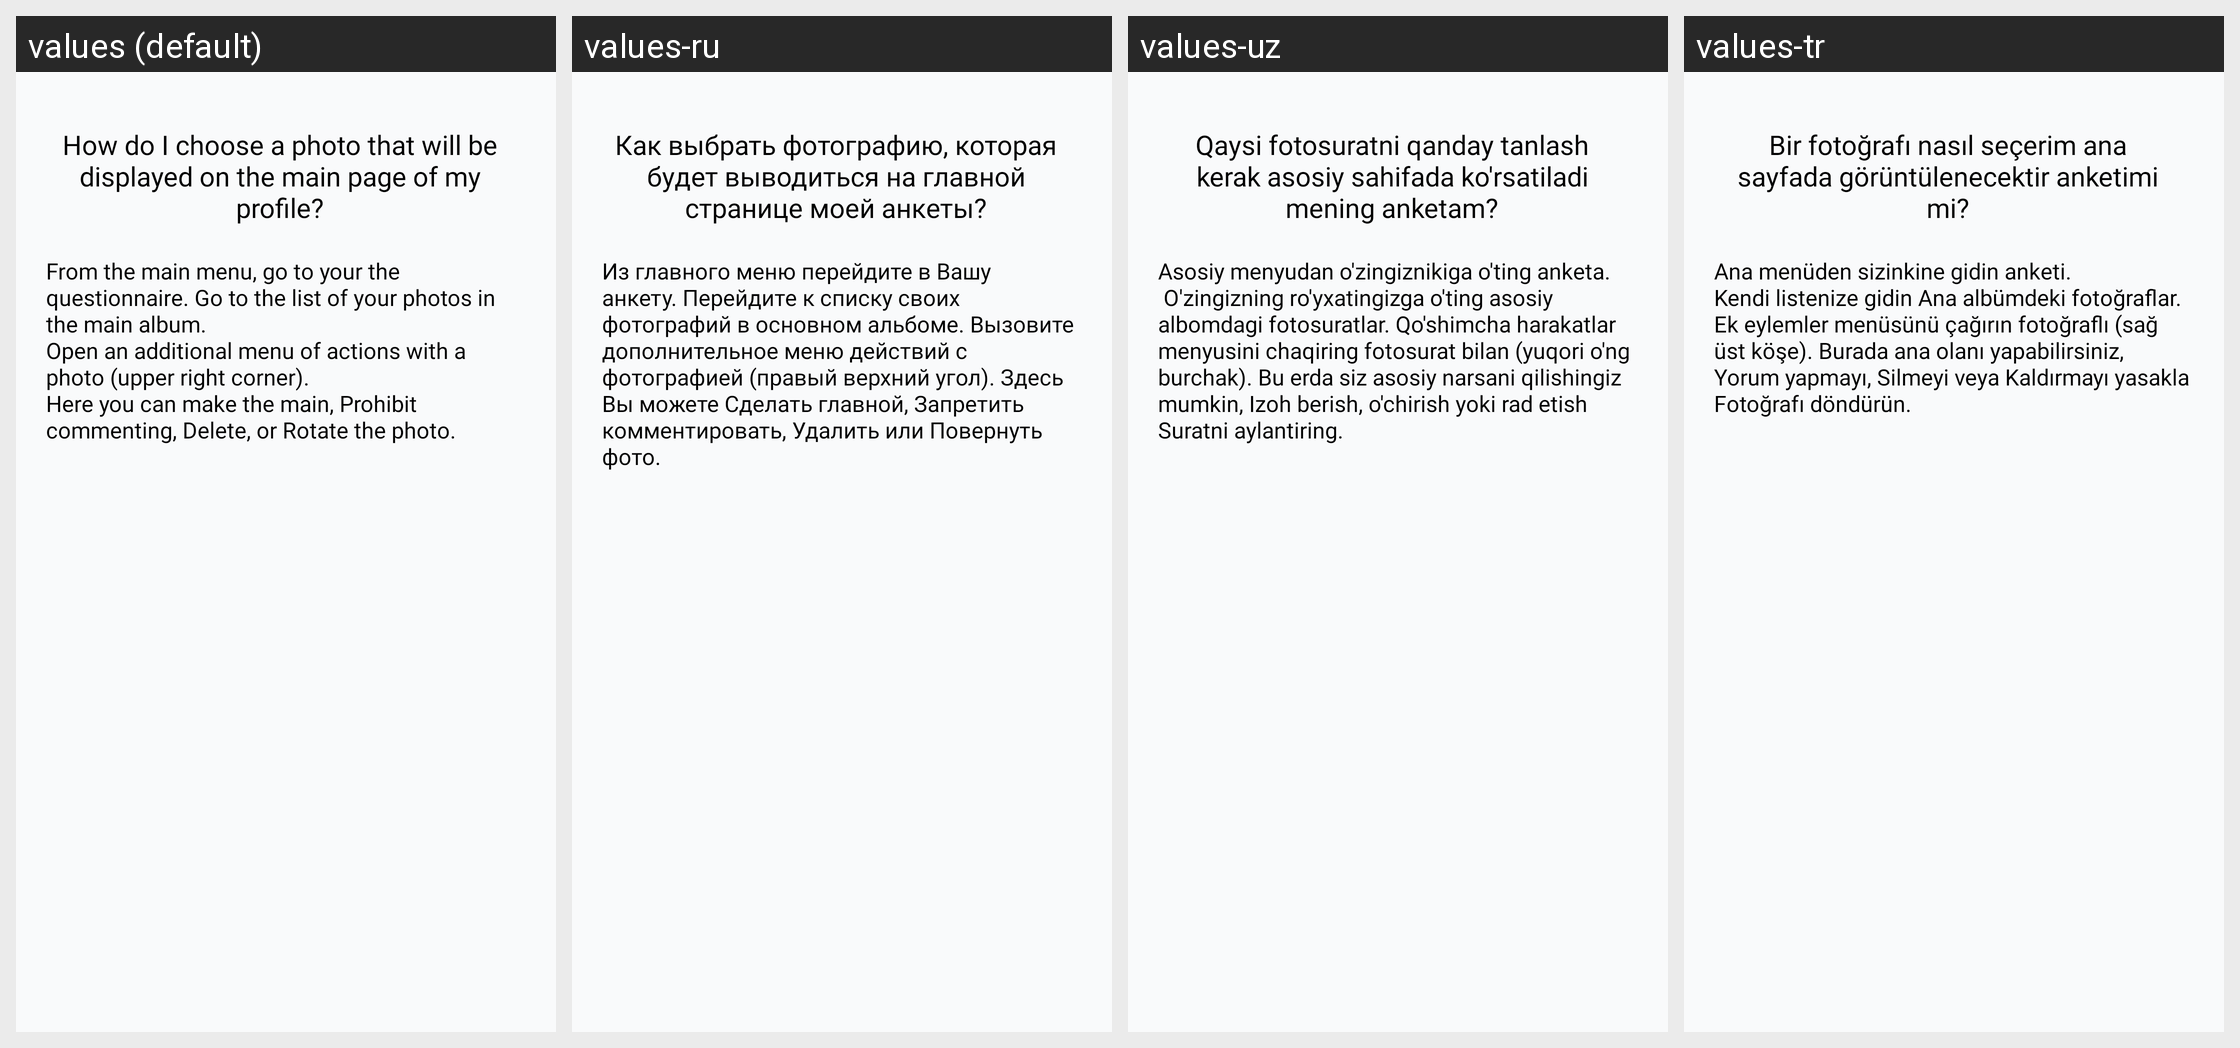

This grid shows one Android layout under several languages. Give, for every string resource on the screen, its name, the default text and each shown locale's text.
Android screen res/layout/fragment_choose_photo.xml rendered under 4 locales, left to right: values (default), values-ru, values-uz, values-tr. Device: Nexus 5 (rendered at 1080×1920; each locale shown at half size, 540×960, under a caption strip naming it); theme Theme.Googoosha.
Strings drawn on this screen, with the default value and each locale's value (text and hints the layout hard-codes, and strings that could not be matched under every locale, appear in the picture but are not listed):

choose_photo
  values: How do I choose a photo that will be displayed on the main page of my profile?
  values-ru: Как выбрать фотографию, которая будет выводиться на главной странице моей анкеты?
  values-uz: Qaysi fotosuratni qanday tanlash kerak asosiy sahifada ko'rsatiladi mening anketam?
  values-tr: Bir fotoğrafı nasıl seçerim ana sayfada görüntülenecektir anketimi mi?

text_choose_photo
  values: From the main menu, go to your the questionnaire. Go to the list of your photos in the main album.
      Open an additional menu of actions with a photo (upper right corner).
      Here you can make the main, Prohibit commenting, Delete, or Rotate the photo.
  values-ru: Из главного меню перейдите в Вашу анкету. Перейдите к списку своих фотографий в основном альбоме. Вызовите дополнительное меню действий с фотографией (правый верхний угол). Здесь Вы можете Сделать главной, Запретить комментировать, Удалить или Повернуть фото.
  values-uz: Asosiy menyudan o'zingiznikiga o'ting anketa.
       O'zingizning ro'yxatingizga o'ting asosiy albomdagi fotosuratlar. Qo'shimcha harakatlar menyusini chaqiring fotosurat bilan (yuqori o'ng burchak). Bu erda siz asosiy narsani qilishingiz mumkin, Izoh berish, o'chirish yoki rad etish Suratni aylantiring.
  values-tr: Ana menüden sizinkine gidin anketi.
      Kendi listenize gidin Ana albümdeki fotoğraflar.
      Ek eylemler menüsünü çağırın fotoğraflı (sağ üst köşe). Burada ana olanı yapabilirsiniz, Yorum yapmayı, Silmeyi veya Kaldırmayı yasakla Fotoğrafı döndürün.
